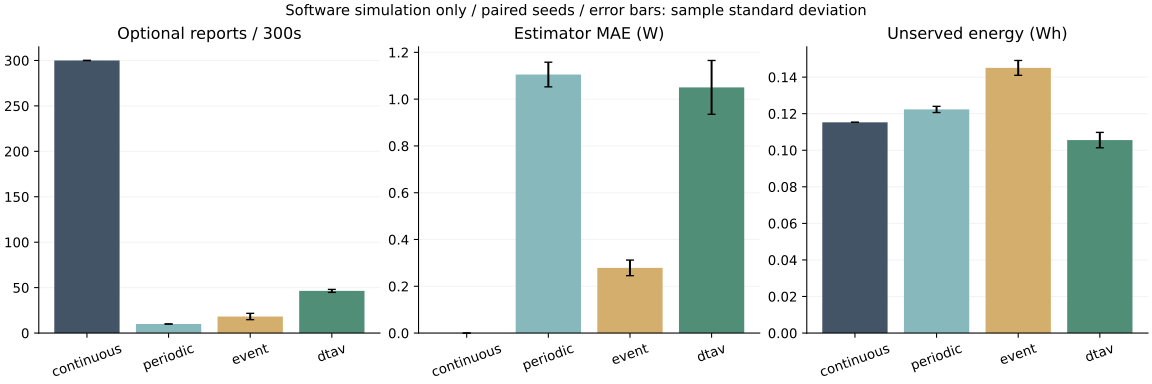

The file beside this chart, header and first rows:
seed, strategy, reports, requests, savings, mae_w, unserved_wh, detection_s, restoration_s
0, continuous, 300, 0, 0.0, 0.0, 0.1153, 0, 0
0, periodic, 10, 0, 0.9667, 1.146, 0.1206, 10, 0
0, event, 14, 0, 0.9533, 0.2831, 0.1419, 0, 0
0, dtav, 45, 44, 0.85, 1.162, 0.1011, 14, 0
1, continuous, 300, 0, 0.0, 0.0, 0.1153, 0, 0
1, periodic, 10, 0, 0.9667, 1.105, 0.1219, 10, 0
1, event, 16, 0, 0.9467, 0.3318, 0.145, 0, 0
1, dtav, 49, 48, 0.8367, 0.861, 0.1122, 7, 1
2, continuous, 300, 0, 0.0, 0.0, 0.1153, 0, 0
2, periodic, 10, 0, 0.9667, 1.015, 0.1247, 10, 0
2, event, 18, 0, 0.94, 0.2546, 0.1481, 0, 0
2, dtav, 47, 46, 0.8433, 1.117, 0.1067, 11, 1
3, continuous, 300, 0, 0.0, 0.0, 0.1153, 0, 0
3, periodic, 10, 0, 0.9667, 1.137, 0.1211, 10, 0
3, event, 23, 0, 0.9233, 0.2466, 0.15, 0, 0
3, dtav, 45, 44, 0.85, 1.065, 0.1039, 12, 0
4, continuous, 300, 0, 0.0, 0.0, 0.1153, 0, 0
4, periodic, 10, 0, 0.9667, 1.123, 0.1233, 10, 0
4, event, 20, 0, 0.9333, 0.2779, 0.1403, 0, 0
4, dtav, 46, 45, 0.8467, 1.047, 0.1039, 13, 1
